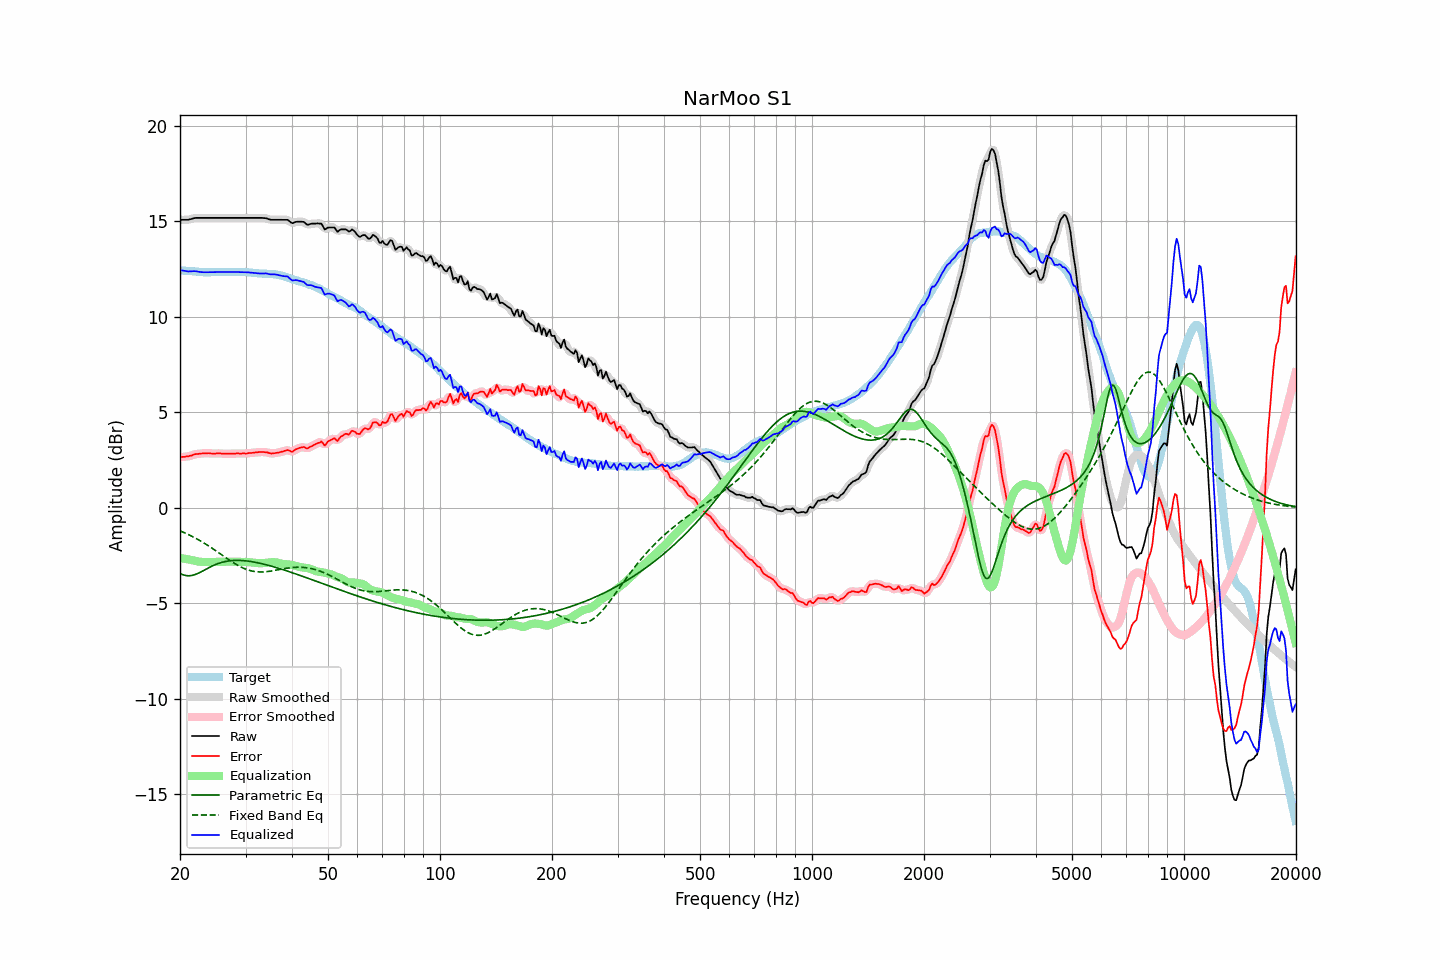

Source data for this figure (header and first rows):
frequency, raw, error, smoothed, error_smoothed, equalization, parametric_eq, fixed_band_eq, equalized_raw, equalized_smoothed, target
20.00, 15.08, 2.64, 15.08, 2.65, -2.63, -3.44, -1.22, 12.45, 12.45, 12.44
20.20, 15.08, 2.65, 15.08, 2.65, -2.65, -3.48, -1.25, 12.43, 12.43, 12.43
20.40, 15.08, 2.66, 15.08, 2.66, -2.66, -3.52, -1.29, 12.42, 12.42, 12.42
20.61, 15.08, 2.66, 15.08, 2.67, -2.68, -3.54, -1.32, 12.40, 12.40, 12.42
20.81, 15.08, 2.68, 15.08, 2.68, -2.69, -3.56, -1.36, 12.39, 12.39, 12.40
21.02, 15.08, 2.68, 15.08, 2.69, -2.71, -3.57, -1.40, 12.37, 12.38, 12.40
21.23, 15.10, 2.71, 15.10, 2.71, -2.72, -3.57, -1.44, 12.38, 12.38, 12.39
21.44, 15.12, 2.72, 15.12, 2.73, -2.74, -3.56, -1.48, 12.38, 12.38, 12.40
21.66, 15.15, 2.76, 15.15, 2.76, -2.76, -3.54, -1.52, 12.39, 12.39, 12.39
21.87, 15.17, 2.79, 15.17, 2.79, -2.78, -3.51, -1.57, 12.39, 12.39, 12.38
22.09, 15.18, 2.81, 15.18, 2.81, -2.80, -3.48, -1.61, 12.38, 12.38, 12.37
22.31, 15.18, 2.81, 15.18, 2.82, -2.81, -3.45, -1.66, 12.37, 12.37, 12.37
22.54, 15.18, 2.82, 15.18, 2.82, -2.83, -3.41, -1.71, 12.35, 12.35, 12.36
22.76, 15.18, 2.83, 15.18, 2.83, -2.84, -3.37, -1.75, 12.34, 12.34, 12.35
22.99, 15.18, 2.84, 15.18, 2.84, -2.84, -3.32, -1.80, 12.34, 12.34, 12.34
23.22, 15.18, 2.85, 15.18, 2.85, -2.85, -3.28, -1.86, 12.33, 12.33, 12.33
23.45, 15.18, 2.84, 15.18, 2.85, -2.85, -3.23, -1.91, 12.33, 12.33, 12.34
23.69, 15.18, 2.85, 15.18, 2.85, -2.85, -3.19, -1.96, 12.33, 12.33, 12.33
23.92, 15.18, 2.85, 15.18, 2.85, -2.85, -3.14, -2.01, 12.33, 12.33, 12.33
24.16, 15.18, 2.84, 15.18, 2.84, -2.85, -3.10, -2.07, 12.33, 12.33, 12.34
24.40, 15.18, 2.83, 15.18, 2.84, -2.84, -3.06, -2.12, 12.34, 12.34, 12.35
24.65, 15.18, 2.83, 15.18, 2.83, -2.84, -3.02, -2.18, 12.34, 12.34, 12.35
24.89, 15.18, 2.83, 15.18, 2.84, -2.84, -2.98, -2.24, 12.34, 12.34, 12.35
25.14, 15.18, 2.84, 15.18, 2.84, -2.84, -2.95, -2.30, 12.34, 12.34, 12.34
25.39, 15.18, 2.84, 15.18, 2.84, -2.83, -2.92, -2.36, 12.35, 12.35, 12.34
25.65, 15.18, 2.84, 15.18, 2.84, -2.83, -2.89, -2.41, 12.35, 12.35, 12.34
25.91, 15.18, 2.83, 15.18, 2.83, -2.83, -2.87, -2.47, 12.35, 12.35, 12.35
26.16, 15.18, 2.82, 15.18, 2.83, -2.83, -2.84, -2.53, 12.35, 12.35, 12.36
26.43, 15.18, 2.82, 15.18, 2.82, -2.83, -2.82, -2.59, 12.35, 12.35, 12.36
26.69, 15.18, 2.82, 15.18, 2.83, -2.83, -2.81, -2.65, 12.35, 12.35, 12.36
26.96, 15.18, 2.83, 15.18, 2.83, -2.83, -2.79, -2.71, 12.35, 12.35, 12.35
27.23, 15.18, 2.83, 15.18, 2.83, -2.83, -2.78, -2.76, 12.35, 12.35, 12.35
27.50, 15.18, 2.83, 15.18, 2.83, -2.83, -2.77, -2.82, 12.35, 12.35, 12.35
27.77, 15.18, 2.82, 15.18, 2.83, -2.83, -2.77, -2.87, 12.35, 12.35, 12.36
28.05, 15.18, 2.82, 15.18, 2.83, -2.83, -2.76, -2.92, 12.35, 12.35, 12.36
28.33, 15.18, 2.84, 15.18, 2.84, -2.83, -2.76, -2.97, 12.35, 12.35, 12.34
28.62, 15.18, 2.84, 15.18, 2.84, -2.83, -2.76, -3.02, 12.35, 12.35, 12.34
28.90, 15.18, 2.83, 15.18, 2.84, -2.83, -2.76, -3.07, 12.35, 12.35, 12.35
29.19, 15.18, 2.83, 15.18, 2.84, -2.84, -2.77, -3.11, 12.34, 12.34, 12.35
29.48, 15.18, 2.84, 15.18, 2.84, -2.84, -2.77, -3.15, 12.34, 12.34, 12.34
29.78, 15.18, 2.84, 15.18, 2.84, -2.84, -2.78, -3.19, 12.34, 12.34, 12.34
30.08, 15.18, 2.83, 15.18, 2.84, -2.85, -2.79, -3.22, 12.33, 12.33, 12.35
30.38, 15.18, 2.84, 15.18, 2.85, -2.85, -2.80, -3.25, 12.33, 12.33, 12.34
30.68, 15.18, 2.86, 15.18, 2.85, -2.86, -2.81, -3.28, 12.32, 12.32, 12.32
30.99, 15.18, 2.86, 15.18, 2.87, -2.86, -2.82, -3.30, 12.32, 12.32, 12.32
31.30, 15.18, 2.87, 15.18, 2.88, -2.87, -2.83, -3.32, 12.31, 12.31, 12.31
31.61, 15.18, 2.88, 15.18, 2.88, -2.88, -2.85, -3.34, 12.30, 12.30, 12.30
31.93, 15.18, 2.89, 15.18, 2.89, -2.89, -2.86, -3.35, 12.29, 12.29, 12.29
32.24, 15.18, 2.89, 15.18, 2.90, -2.90, -2.88, -3.36, 12.28, 12.28, 12.29
32.57, 15.18, 2.91, 15.18, 2.91, -2.91, -2.90, -3.37, 12.27, 12.27, 12.27
32.89, 15.18, 2.91, 15.18, 2.91, -2.91, -2.92, -3.37, 12.27, 12.27, 12.27
33.22, 15.18, 2.91, 15.18, 2.91, -2.91, -2.94, -3.37, 12.27, 12.27, 12.27
33.55, 15.17, 2.91, 15.18, 2.91, -2.90, -2.96, -3.37, 12.27, 12.27, 12.26
33.89, 15.17, 2.90, 15.17, 2.91, -2.90, -2.98, -3.36, 12.27, 12.27, 12.27
34.23, 15.15, 2.90, 15.15, 2.89, -2.88, -3.00, -3.35, 12.27, 12.26, 12.25
34.57, 15.12, 2.87, 15.12, 2.87, -2.87, -3.02, -3.34, 12.25, 12.25, 12.25
34.92, 15.09, 2.85, 15.10, 2.86, -2.87, -3.04, -3.33, 12.22, 12.23, 12.24
35.27, 15.08, 2.83, 15.08, 2.84, -2.86, -3.07, -3.32, 12.22, 12.22, 12.25
35.62, 15.08, 2.85, 15.08, 2.85, -2.86, -3.09, -3.30, 12.22, 12.22, 12.23
35.97, 15.08, 2.85, 15.08, 2.86, -2.86, -3.12, -3.29, 12.22, 12.22, 12.23
... 635 more rows
